The GitHub repository GovindRangappa/mudra-jetson-deploy contains a labelled image folder "mudra_dataset" with 9 categories: alapadma, ardhachandra, ardhapataka, kapittha, mayura, musti, pataka, shikhara, tripataka. Examples follow, each with its label.

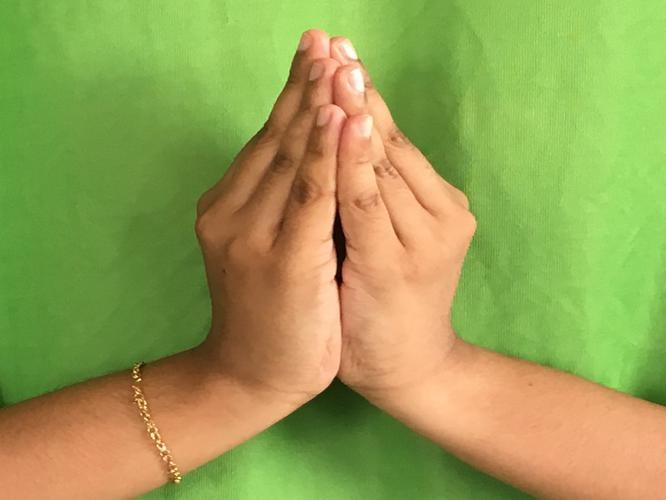
Label: kapittha

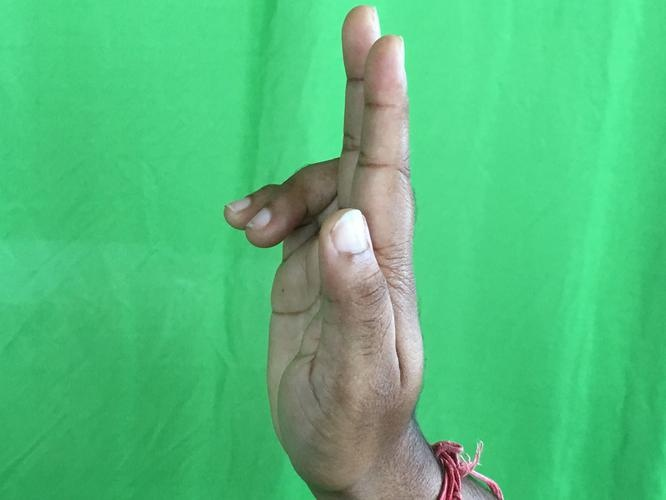
Label: ardhapataka

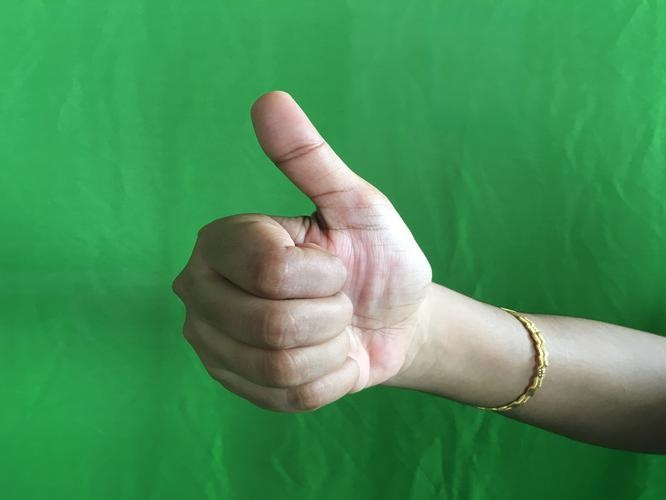
Label: shikhara

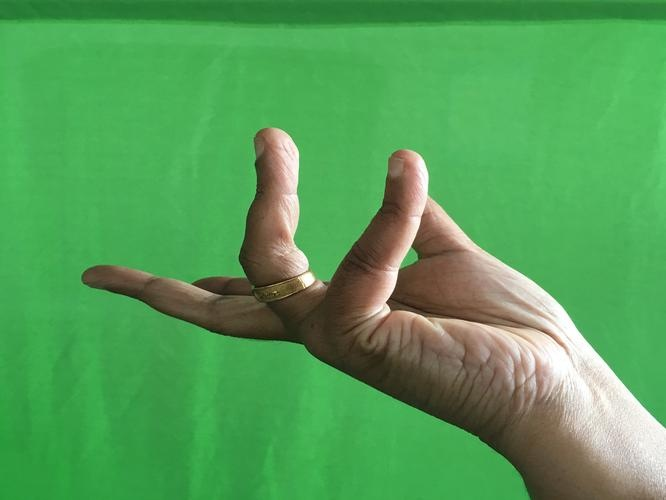
Label: alapadma

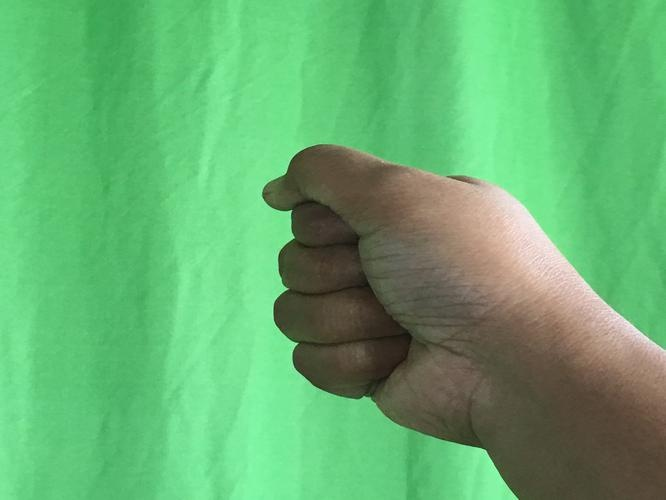
Label: musti

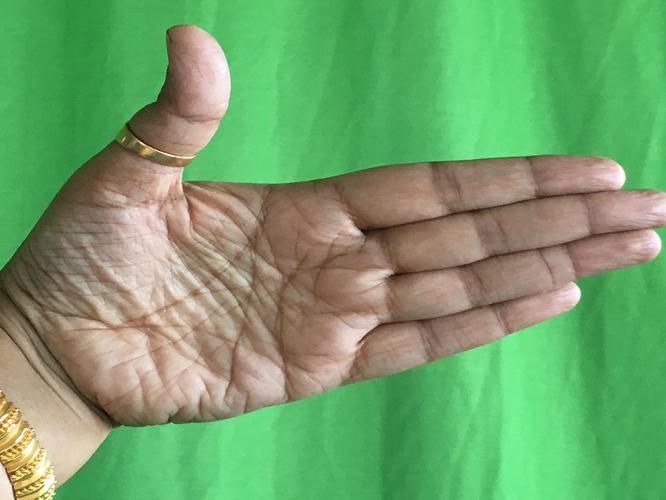
Label: ardhachandra
